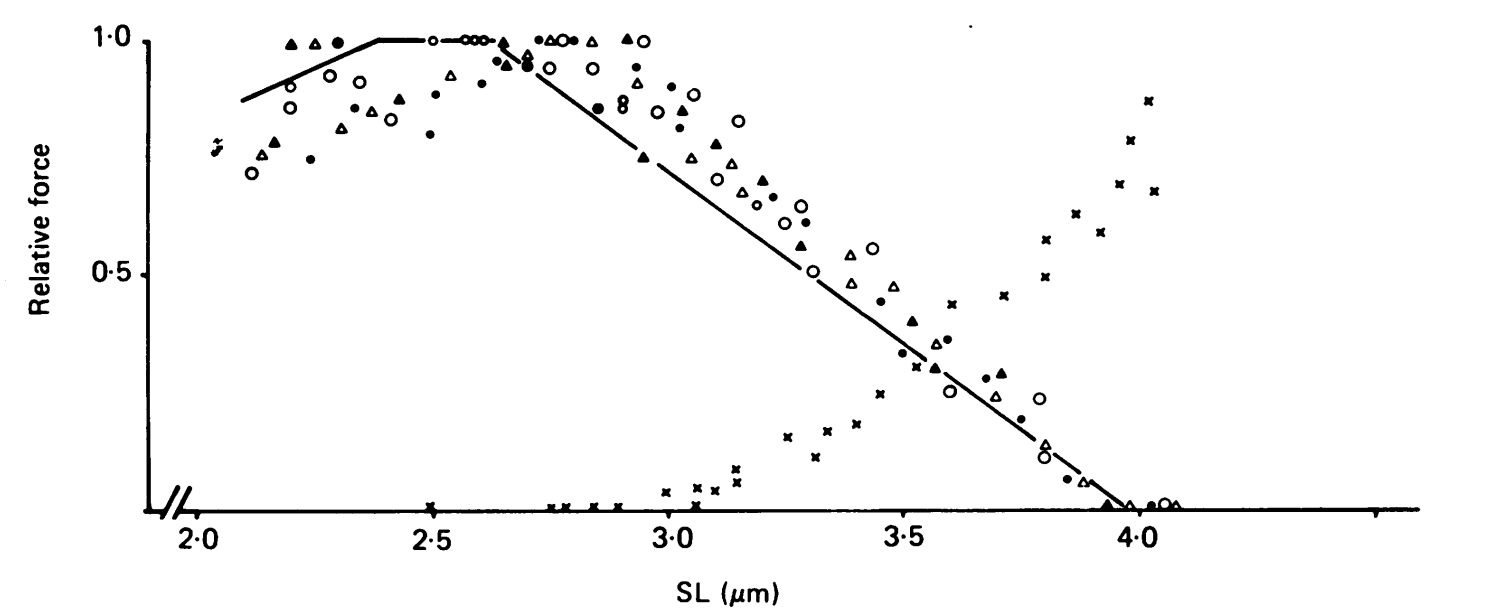

Values plotted in this chart, from the file beside it:
x, fpeN
2.593, 0.00882
2.9, 0.00812
2.939, 0.00803
3.009, 0.00618
3.072, 0.00604
3.195, 0.0396
3.27, 0.01067
3.272, 0.04789
3.319, 0.04102
3.375, 0.0595
3.369, 0.08828
3.502, 0.1557
3.573, 0.1132
3.605, 0.169
3.678, 0.184
3.738, 0.2465
3.829, 0.3055
3.919, 0.439
4.051, 0.4556
4.157, 0.496
4.159, 0.5755
4.234, 0.6295
4.299, 0.5887
4.344, 0.6935
4.434, 0.6764
4.372, 0.7882
4.418, 0.871
